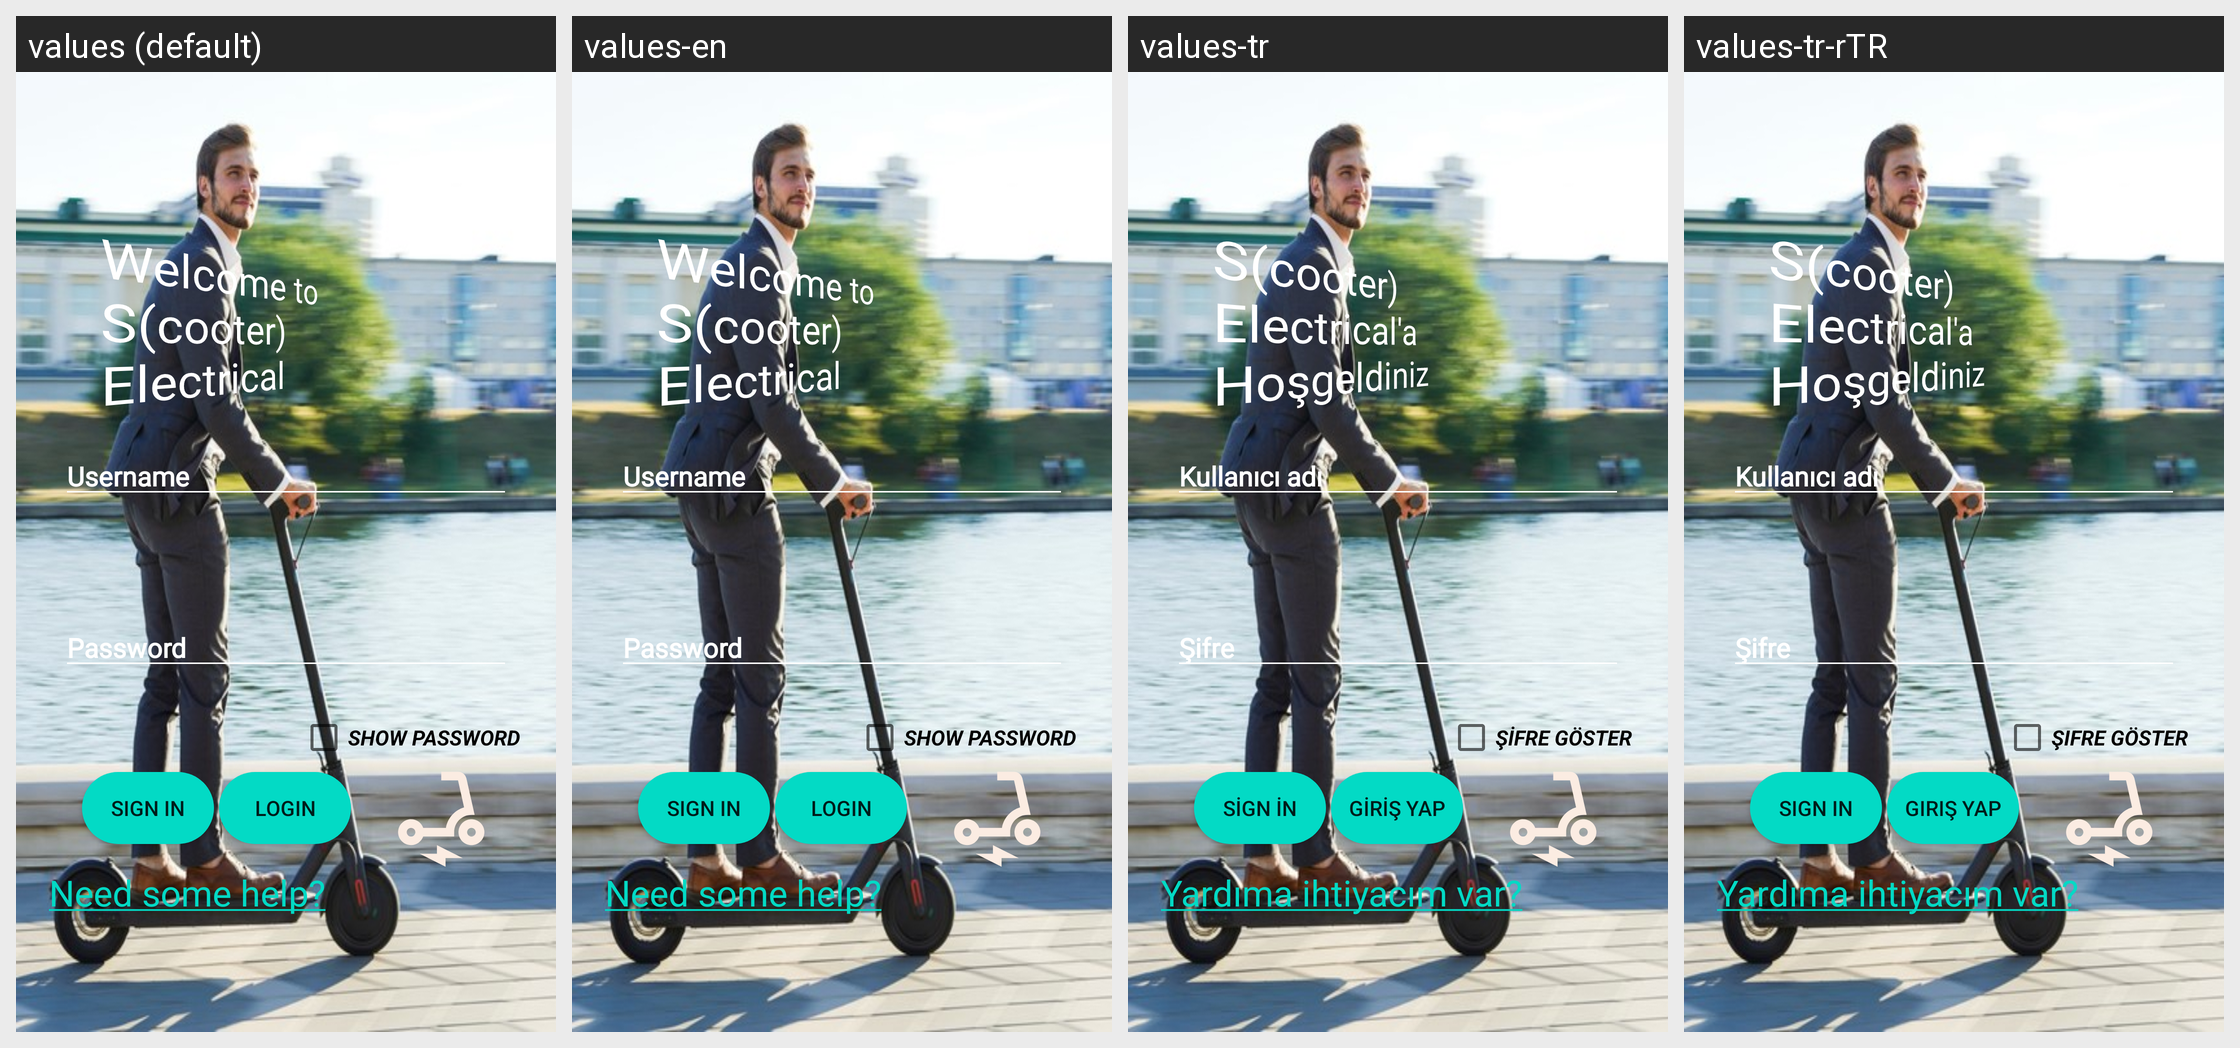

For this localized Android screen grid, give each drawn string resource with its value in every locale shown.
Android screen res/layout/activity_login.xml rendered under 4 locales, left to right: values (default), values-en, values-tr, values-tr-rTR. Device: Nexus 5 (rendered at 1080×1920; each locale shown at half size, 540×960, under a caption strip naming it); theme Theme.NewPage.
Strings drawn on this screen, with the default value and each locale's value (text and hints the layout hard-codes, and strings that could not be matched under every locale, appear in the picture but are not listed):

userPlaceHolder
  values: Username
  values-en: Username
  values-tr: Kullanıcı adı
  values-tr-rTR: Kullanıcı adı  [from values-tr]

passwordPlaceHolder
  values: Password
  values-en: Password
  values-tr: Şifre
  values-tr-rTR: Şifre  [from values-tr]

buttonLogin
  values: Login
  values-en: Login
  values-tr: Giriş Yap
  values-tr-rTR: Giriş Yap  [from values-tr]

needhelpPlaceHolder
  values: Need some help?
  values-en: Need some help?
  values-tr: Yardıma ihtiyacım var?
  values-tr-rTR: Yardıma ihtiyacım var?  [from values-tr]

welcomeText
  values: Welcome to S(cooter) 
      Electrical
  values-en: Welcome to S(cooter) 
      Electrical
  values-tr: S(cooter)
      Electrical'a Hoşgeldiniz
  values-tr-rTR: S(cooter)
      Electrical'a Hoşgeldiniz  [from values-tr]

passwordcheckBox
  values: Show Password
  values-en: Show Password
  values-tr: Şifre Göster
  values-tr-rTR: Şifre Göster  [from values-tr]
